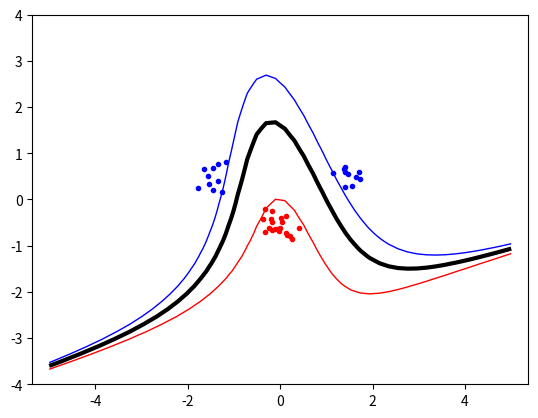

Source code (Python):
from scipy.optimize import minimize
import numpy as np
import random, math
import matplotlib.pyplot as plt

#ret = minimize(objective, start, bounds=B, constraints=XC)
#alpha = ret['x']
#This will find the vector ⃗ which minimizes the function objective within the bounds B and the constraints XC.

"""
Objective: 

![test](objective.png)

Start: A vector of zeros. numpy.zeros(N)

Bounds: (0, C) for each element of A

XC:

![Alt text](10.png)
"""

########## KERNELS ##########
def kernel(x, y):
    return polynomialKernel(x, y)

def linearKernel(x, y):
    return np.dot(x, y)

def polynomialKernel(x, y, p=3):
    return (1 + np.dot(x, y)) ** p

def RBFKernel(x, y, sigma=5.0):
    return np.exp(-np.linalg.norm(x-y)**2 / (2 * (sigma ** 2)))

########## PRE-COMPUTED MATRIX P ##########
def precomputedMatrixP():
    P = np.zeros((N, N))
    for i in range(N):
        for j in range(N):
            P[i][j] = t[i]*t[j]*kernel(x[i], x[j])
    return P

########## OBJECTIVE FUNCTION ##########
def objective(alpha):
    return ((1/2) * np.dot(np.dot(alpha, P), alpha)) - np.sum(alpha)


########## EQUALITY CONSTRAINT ##########
def zerofun(alpha):
    return np.dot(alpha, t)


########## EXTRACT NON-ZERO ALPHA-VALUES ##########
def extractNonZero(alpha):
    for i in range(len(alpha)):
        if abs(alpha[i]) > 10**(-5):
            xNew.append(x[i])
            tNew.append(t[i])
            alphaNew.append(alpha[i])

    print(x)
    print(xNew)

########## CALCULATE B ##########
def b():
    b = 0
    print(xNew)
    for i in range(len(alphaNew)):
        #print(xNew[:][i])
        b += alphaNew[i]*tNew[i]*kernel(xNew[0], xNew[i]) 
    b -= tNew[0]
    return b


########## INDICATOR FUNCTION ##########
def indicator(x, y):
    val = 0
    for i in range(len(alphaNew)):
        val += alphaNew[i]*tNew[i]*kernel(np.array([x, y]), xNew[i])
    val -= b
    return val
    """if val > 0:
        return 1
    else:
        return -1"""

np.random.seed(100)
########## DATA ##########
classA = np.concatenate((
        np.random.randn(10, 2) * 0.2 + [1.5, 0.5],
        np.random.randn(10, 2) * 0.2 + [-1.5, 0.5]
    ))
classB = np.random.randn(20, 2) * 0.2 + [0.0, -0.5]

inputs = np.concatenate((classA, classB))
targets = np.concatenate((
        np.ones(classA.shape[0]),
        -np.ones(classB.shape[0])
    ))

C = 10
N = inputs.shape[0]  # Number of rows (samples)
permute = list(range(N))
np.random.shuffle(permute)
inputs = inputs[permute, :]
targets = targets[permute]

t = targets
x = inputs
P = precomputedMatrixP()

ret = minimize(objective, np.zeros(N), bounds=[(0, C) for i in range(N)], constraints={'type':'eq', 'fun':zerofun})
alpha = ret['x']
#print(alpha)

xNew = []
tNew = []
alphaNew = []

extractNonZero(alpha)

b = b()


plt.plot([p[0] for p in classA],
         [p[1] for p in classA],
         'b.')
plt.plot([p[0] for p in classB],
         [p[1] for p in classB],
         'r.')

plt.axis('equal')  # Force same scale on both axes
plt.savefig('svmplot.pdf')  # Save a copy in a file
# plt.show()  # Show the plot on the screen

xgrid = np.linspace(-5, 5)
ygrid = np.linspace(-4, 4)
grid = np.array([[indicator(x, y) 
                  for x in xgrid]
                  for y in ygrid])

plt.contour(xgrid, ygrid, grid,
            (-1.0, 0.0, 1.0),
            colors=('red', 'black', 'blue'), 
            linewidths=(1, 3, 1))
plt.show()
